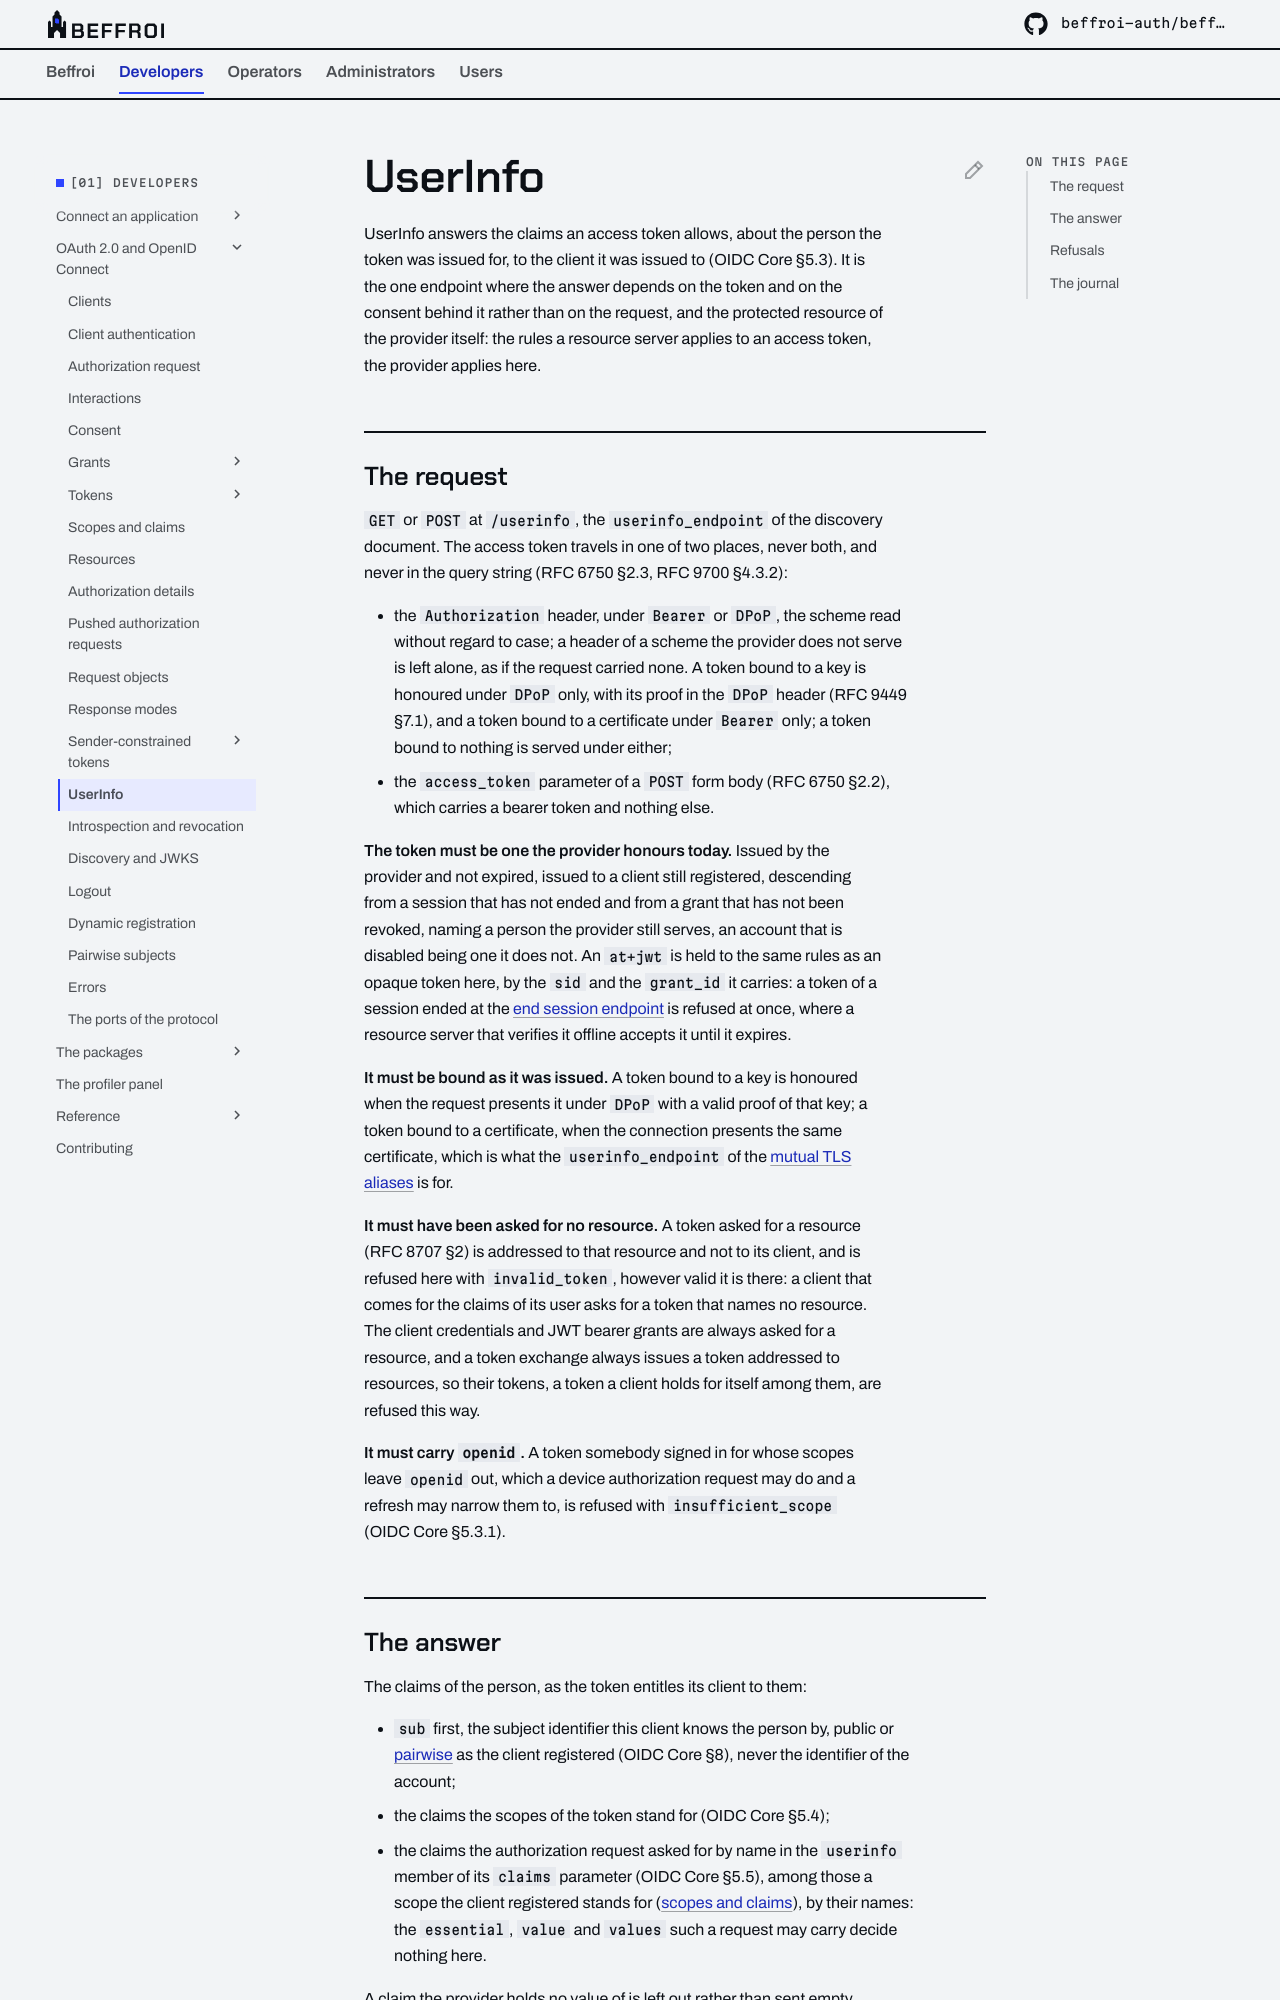

repository: beffroi-auth/docs · page: 0.1/developers/oidc/userinfo/index.html · generator: mkdocs

---
title: UserInfo
description: The claims an access token entitles its client to read about the person it was issued for, as JSON or as a signed and encrypted JWT, and every refusal. OIDC Core §5.3.
---

# UserInfo

UserInfo answers the claims an access token allows, about the person the token was issued for, to the client
it was issued to (OIDC Core §5.3). It is the one endpoint where the answer depends on the token and on the
consent behind it rather than on the request, and the protected resource of the provider itself: the rules
a resource server applies to an access token, the provider applies here.

## The request

`GET` or `POST` at `/userinfo`, the `userinfo_endpoint` of the discovery document. The access token travels in
one of two places, never both, and never in the query string (RFC 6750 §2.3, RFC 9700 §4.3.2):

- the `Authorization` header, under `Bearer` or `DPoP`, the scheme read without regard to case; a header of
  a scheme the provider does not serve is left alone, as if the request carried none. A token bound to a key
  is honoured under `DPoP` only, with its proof in the `DPoP` header (RFC 9449 §7.1), and a token bound to a
  certificate under `Bearer` only; a token bound to nothing is served under either;
- the `access_token` parameter of a `POST` form body (RFC 6750 §2.2), which carries a bearer token and
  nothing else.

**The token must be one the provider honours today.** Issued by the provider and not expired, issued to a
client still registered, descending from a session that has not ended and from a grant that has not been
revoked, naming a person the provider still serves, an account that is disabled being one it does not. An
`at+jwt` is held to the same rules as an opaque token here, by the `sid` and the `grant_id` it carries: a
token of a session ended at the [end session endpoint](logout.md) is refused at once, where a resource server
that verifies it offline accepts it until it expires.

**It must be bound as it was issued.** A token bound to a key is honoured when the request presents it under
`DPoP` with a valid proof of that key; a token bound to a certificate, when the connection presents the same
certificate, which is what the `userinfo_endpoint` of the [mutual TLS aliases](sender-constrained/mutual-tls.md#the-endpoint-aliases)
is for.

**It must have been asked for no resource.** A token asked for a resource (RFC 8707 §2) is addressed to that
resource and not to its client, and is refused here with `invalid_token`, however valid it is there: a client
that comes for the claims of its user asks for a token that names no resource. The client credentials and
JWT bearer grants are always asked for a resource, and a token exchange always issues a token addressed to
resources, so their tokens, a token a client holds for itself among them, are refused this way.

**It must carry `openid`.** A token somebody signed in for whose scopes leave `openid` out, which a device
authorization request may do and a refresh may narrow them to, is refused with `insufficient_scope`
(OIDC Core §5.3.1).
